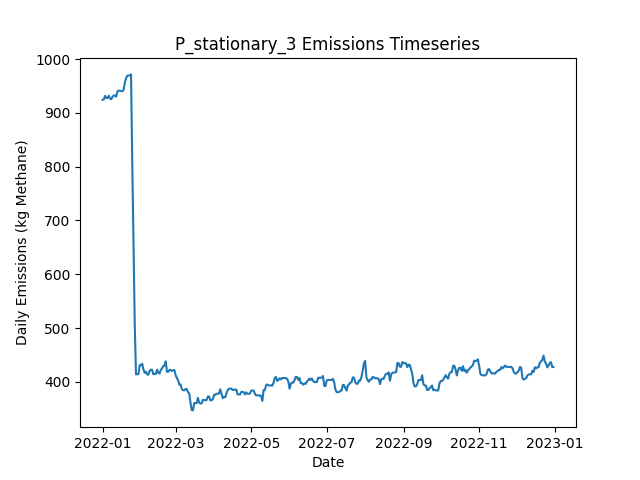

The table this chart was drawn from, first rows:
Date, Daily Emissions (Kg Methane), Daily Mitigable Emissions (Kg Methane), Daily Non-Mitigable Emissions (Kg Methan…, Daily Cost ($), Active Leaks, New Leaks, Leaks Repaired, Leaks Naturally Repaired, Leaks Tagged, Daily Repair Cost ($), Daily Natural Repair Cost ($), stationary Deployment Cost ($), stationary Sites flagged for Follow-Up, stationary Leaks tagged for repair, stationary Sites Visited, stationary Travel Time (Minutes), stationary Survey Time (Minutes), OGI_FU_persitehigh Deployment Cost ($), OGI_FU_persitehigh Sites flagged for Fol…, OGI_FU_persitehigh Leaks tagged for repa…, OGI_FU_persitehigh Sites Visited, OGI_FU_persitehigh Travel Time (Minutes), OGI_FU_persitehigh Survey Time (Minutes)
2022-01-01, 924.1, 570.2, 353.9, 6030, 366, 366, 0, 0, 0.00000, 0.00000, 0.00000, 6030, 0, , 10, 0, 0, 0.00000, , 0, 0, 0, 0
2022-01-02, 924.8, 570.2, 354.6, 30, 367, 1, 0, 0, 0.00000, 0.00000, 0.00000, 30, 0, , 10, 0, 0, 0.00000, , 0, 0, 0, 0
2022-01-03, 931.4, 572.9, 358.5, 30, 370, 3, 0, 0, 0.00000, 0.00000, 0.00000, 30, 0, , 10, 0, 0, 0.00000, , 0, 0, 0, 0
2022-01-04, 927.6, 574.9, 352.7, 30, 370, 3, 0, 2, 0.00000, 0.00000, 400, 30, 0, , 10, 0, 0, 0.00000, , 0, 0, 0, 0
2022-01-05, 927.6, 574.9, 352.7, 30, 370, 0, 0, 0, 0.00000, 0.00000, 0.00000, 30, 0, , 10, 0, 0, 0.00000, , 0, 0, 0, 0
2022-01-06, 931.9, 579.2, 352.7, 30, 372, 2, 0, 0, 0.00000, 0.00000, 0.00000, 30, 0, , 10, 0, 0, 0.00000, , 0, 0, 0, 0
2022-01-07, 926.5, 573.8, 352.7, 30, 370, 0, 0, 2, 0.00000, 0.00000, 400, 30, 0, , 10, 0, 0, 0.00000, , 0, 0, 0, 0
2022-01-08, 925.2, 572.3, 352.9, 30, 370, 1, 0, 1, 0.00000, 0.00000, 200, 30, 0, , 10, 0, 0, 0.00000, , 0, 0, 0, 0
2022-01-09, 929.6, 576.7, 352.9, 30, 371, 1, 0, 0, 0.00000, 0.00000, 0.00000, 30, 0, , 10, 0, 0, 0.00000, , 0, 0, 0, 0
2022-01-10, 932.3, 579.4, 352.9, 5542, 372, 1, 0, 0, 63, 0.00000, 0.00000, 30, 10, , 10, 0, 0, 5512, , 63, 3, 120, 360
2022-01-11, 932.1, 579.4, 352.7, 5542, 371, 0, 0, 0, 58, 0.00000, 0.00000, 30, 0, , 10, 0, 0, 5512, , 58, 3, 120, 360
2022-01-12, 930.1, 579.4, 350.7, 5542, 370, 0, 0, 0, 56, 0.00000, 0.00000, 30, 0, , 10, 0, 0, 5512, , 56, 3, 120, 360
2022-01-13, 939.9, 589.2, 350.7, 2786, 373, 3, 0, 0, 25, 0.00000, 0.00000, 30, 0, , 10, 0, 0, 2756, , 25, 1, 30, 120
2022-01-14, 941.1, 594.4, 346.8, 30, 373, 3, 0, 1, 0.00000, 0.00000, 200, 30, 0, , 10, 0, 0, 0.00000, , 0, 0, 0, 0
2022-01-15, 941.1, 594.4, 346.8, 30, 373, 0, 0, 0, 0.00000, 0.00000, 0.00000, 30, 0, , 10, 0, 0, 0.00000, , 0, 0, 0, 0
2022-01-16, 940.2, 594.4, 345.9, 30, 371, 0, 0, 0, 0.00000, 0.00000, 0.00000, 30, 0, , 10, 0, 0, 0.00000, , 0, 0, 0, 0
2022-01-17, 940.2, 594.4, 345.9, 30, 371, 0, 0, 0, 0.00000, 0.00000, 0.00000, 30, 0, , 10, 0, 0, 0.00000, , 0, 0, 0, 0
2022-01-18, 942.7, 594.4, 348.3, 30, 373, 2, 0, 0, 0.00000, 0.00000, 0.00000, 30, 0, , 10, 0, 0, 0.00000, , 0, 0, 0, 0
2022-01-19, 956.1, 598.8, 357.2, 5542, 375, 2, 0, 0, 59, 0.00000, 0.00000, 30, 10, , 10, 0, 0, 5512, , 59, 3, 120, 360
2022-01-20, 964.3, 607.1, 357.2, 5542, 376, 1, 0, 0, 65, 0.00000, 0.00000, 30, 0, , 10, 0, 0, 5512, , 65, 3, 120, 360
2022-01-21, 969, 609.8, 359.2, 5542, 378, 2, 0, 0, 61, 0.00000, 0.00000, 30, 0, , 10, 0, 0, 5512, , 61, 3, 120, 360
2022-01-22, 969.4, 609.8, 359.6, 2786, 379, 1, 0, 0, 22, 0.00000, 0.00000, 30, 0, , 10, 0, 0, 2756, , 22, 1, 30, 120
2022-01-23, 969.4, 609.8, 359.6, 30, 379, 0, 0, 0, 0.00000, 0.00000, 0.00000, 30, 0, , 10, 0, 0, 0.00000, , 0, 0, 0, 0
2022-01-24, 971.4, 609.8, 361.6, 30, 380, 1, 0, 0, 0.00000, 0.00000, 0.00000, 30, 0, , 10, 0, 0, 0.00000, , 0, 0, 0, 0
2022-01-25, 805.2, 443.5, 361.6, 11430, 323, 0, 57, 0, 0.00000, 11400, 0.00000, 30, 0, , 10, 0, 0, 0.00000, , 0, 0, 0, 0
2022-01-26, 656.8, 295.2, 361.6, 10630, 271, 1, 53, 0, 0.00000, 10600, 0.00000, 30, 0, , 10, 0, 0, 0.00000, , 0, 0, 0, 0
2022-01-27, 506.9, 145.2, 361.6, 9230, 227, 2, 46, 0, 0.00000, 9200, 0.00000, 30, 0, , 10, 0, 0, 0.00000, , 0, 0, 0, 0
2022-01-28, 414.1, 52.51, 361.6, 10342, 204, 1, 24, 0, 12, 4800, 0.00000, 30, 10, , 10, 0, 0, 5512, , 12, 3, 120, 360
2022-01-29, 414.3, 52.73, 361.6, 5542, 205, 1, 0, 0, 14, 0.00000, 0.00000, 30, 0, , 10, 0, 0, 5512, , 14, 3, 120, 360
2022-01-30, 414.6, 52.96, 361.6, 5542, 206, 1, 0, 0, 17, 0.00000, 0.00000, 30, 0, , 10, 0, 0, 5512, , 17, 3, 120, 360
2022-01-31, 431.1, 69.49, 361.6, 2786, 208, 2, 0, 0, 6, 0.00000, 0.00000, 30, 0, , 10, 0, 0, 2756, , 6, 1, 30, 120
2022-02-01, 431.1, 69.49, 361.6, 30, 208, 0, 0, 0, 0.00000, 0.00000, 0.00000, 30, 0, , 10, 0, 0, 0.00000, , 0, 0, 0, 0
2022-02-02, 433.8, 72.17, 361.6, 30, 209, 2, 0, 1, 0.00000, 0.00000, 200, 30, 0, , 10, 0, 0, 0.00000, , 0, 0, 0, 0
2022-02-03, 423.1, 62.34, 360.7, 630, 204, 0, 3, 0, 0.00000, 600, 0.00000, 30, 0, , 10, 0, 0, 0.00000, , 0, 0, 0, 0
2022-02-04, 417, 56.53, 360.5, 430, 202, 1, 2, 0, 0.00000, 400, 0.00000, 30, 0, , 10, 0, 0, 0.00000, , 0, 0, 0, 0
2022-02-05, 419.3, 58.77, 360.5, 30, 202, 1, 0, 1, 0.00000, 0.00000, 200, 30, 0, , 10, 0, 0, 0.00000, , 0, 0, 0, 0
2022-02-06, 413.9, 53.4, 360.5, 5942, 200, 0, 2, 0, 14, 400, 0.00000, 30, 10, , 10, 0, 0, 5512, , 14, 3, 120, 360
2022-02-07, 413.5, 52.96, 360.5, 5542, 199, 0, 0, 1, 13, 0.00000, 200, 30, 0, , 10, 0, 0, 5512, , 13, 3, 120, 360
2022-02-08, 420.4, 52.96, 367.5, 5542, 199, 1, 0, 0, 16, 0.00000, 0.00000, 30, 0, , 10, 0, 0, 5512, , 16, 3, 120, 360
2022-02-09, 422.9, 55.42, 367.5, 2786, 199, 1, 0, 1, 4, 0.00000, 200, 30, 0, , 10, 0, 0, 2756, , 4, 1, 30, 120
2022-02-10, 422.4, 55.86, 366.6, 30, 198, 1, 0, 0, 0.00000, 0.00000, 0.00000, 30, 0, , 10, 0, 0, 0.00000, , 0, 0, 0, 0
2022-02-11, 414.2, 55.86, 358.3, 30, 197, 0, 0, 0, 0.00000, 0.00000, 0.00000, 30, 0, , 10, 0, 0, 0.00000, , 0, 0, 0, 0
2022-02-12, 415.1, 56.76, 358.3, 230, 198, 3, 1, 0, 0.00000, 200, 0.00000, 30, 0, , 10, 0, 0, 0.00000, , 0, 0, 0, 0
2022-02-13, 414.8, 56.53, 358.3, 230, 197, 1, 1, 1, 0.00000, 200, 200, 30, 0, , 10, 0, 0, 0.00000, , 0, 0, 0, 0
2022-02-14, 422.7, 66.36, 356.3, 30, 199, 3, 0, 0, 0.00000, 0.00000, 0.00000, 30, 0, , 10, 0, 0, 0.00000, , 0, 0, 0, 0
2022-02-15, 417.1, 60.78, 356.3, 5942, 199, 2, 2, 0, 12, 400, 0.00000, 30, 10, , 10, 0, 0, 5512, , 12, 3, 120, 360
2022-02-16, 415.6, 60.78, 354.8, 5542, 199, 1, 0, 0, 14, 0.00000, 0.00000, 30, 0, , 10, 0, 0, 5512, , 14, 3, 120, 360
2022-02-17, 422.3, 69.05, 353.3, 5542, 200, 2, 0, 0, 20, 0.00000, 0.00000, 30, 0, , 10, 0, 0, 5512, , 20, 3, 120, 360
2022-02-18, 425, 71.73, 353.3, 2786, 201, 1, 0, 0, 6, 0.00000, 0.00000, 30, 0, , 10, 0, 0, 2756, , 6, 1, 30, 120
2022-02-19, 429.5, 76.2, 353.3, 30, 202, 2, 0, 0, 0.00000, 0.00000, 0.00000, 30, 0, , 10, 0, 0, 0.00000, , 0, 0, 0, 0
2022-02-20, 430.2, 78.88, 351.3, 30, 202, 2, 0, 1, 0.00000, 0.00000, 200, 30, 0, , 10, 0, 0, 0.00000, , 0, 0, 0, 0
2022-02-21, 438.2, 78.65, 359.6, 230, 202, 2, 1, 1, 0.00000, 200, 200, 30, 0, , 10, 0, 0, 0.00000, , 0, 0, 0, 0
2022-02-22, 418.8, 67.48, 351.3, 430, 198, 0, 2, 1, 0.00000, 400, 200, 30, 0, , 10, 0, 0, 0.00000, , 0, 0, 0, 0
2022-02-23, 419, 67.71, 351.3, 230, 199, 2, 1, 0, 0.00000, 200, 0.00000, 30, 0, , 10, 0, 0, 0.00000, , 0, 0, 0, 0
2022-02-24, 422.4, 70.39, 352, 5542, 201, 2, 0, 0, 18, 0.00000, 0.00000, 30, 10, , 10, 0, 0, 5512, , 18, 3, 120, 360
2022-02-25, 422.4, 70.39, 352, 5542, 201, 0, 0, 0, 13, 0.00000, 0.00000, 30, 0, , 10, 0, 0, 5512, , 13, 3, 120, 360
2022-02-26, 420.4, 70.39, 350, 5542, 200, 0, 0, 0, 18, 0.00000, 0.00000, 30, 0, , 10, 0, 0, 5512, , 18, 3, 120, 360
2022-02-27, 421.9, 71.95, 350, 2786, 201, 1, 0, 0, 7, 0.00000, 0.00000, 30, 0, , 10, 0, 0, 2756, , 7, 1, 30, 120
2022-02-28, 421.9, 71.95, 350, 30, 201, 0, 0, 0, 0.00000, 0.00000, 0.00000, 30, 0, , 10, 0, 0, 0.00000, , 0, 0, 0, 0
2022-03-01, 412.8, 71.73, 341.1, 30, 199, 0, 0, 1, 0.00000, 0.00000, 200, 30, 0, , 10, 0, 0, 0.00000, , 0, 0, 0, 0
... 305 more rows
